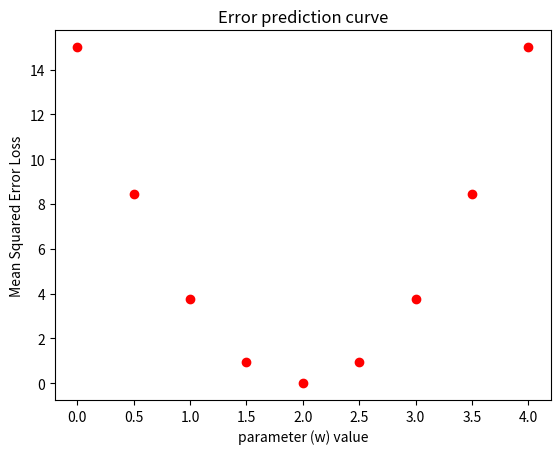

Write the Python code that produced this figure.
#Author: Suryansh Kumar

#Linear regression cost on a linear data

#import the essential library
import numpy as np
import matplotlib.pyplot as plt

#Step 1. define forward prediction model (In this example its linear)

#Step 2. define the loss function

#Step1: Definition: Given the input x and parameter w, predict y_pred as y_pred = x*w
def predict(x, w):
    return x*w

#Step2: define the loss with respect to the recent prediction (y_pred-y_true)^2/2
def loss(x, y_true, w):
    y_pred = predict(x, w)
    loss = 0.5*(y_true-y_pred)*(y_true-y_pred);
    return loss

#Step3: Assuming the data's are provided, start with some random guess of the parameter and check the mean square error
def estimate_mse(x_data, y_data, w, N):
    total_error = 0
    for x_val, y_val in zip(x_data, y_data):
        loss_val = loss(x_val, y_val, w)
        total_error = total_error + loss_val
        #print("x_data, y_data, loss", x_val, y_val, loss_val)
    mse = total_error/N
    return mse

#Step4: Check the error using some basic data-set with range of w's and plot the Error curve
x_data = [1, 2, 3, 4]
y_data = [2, 4, 6, 8]
N = len(y_data)

for w in np.arange(0.0, 4.5, 0.5):
    mse = estimate_mse(x_data, y_data, w, N)
    print("Mean Square Error with parameter w = " +str(w) + " is " + str(mse))
    plt.plot(w, mse, 'ro')
plt.xlabel("parameter (w) value")
plt.ylabel("Mean Squared Error Loss")
plt.title("Error prediction curve")
plt.show()

#Summary: In this example I changed the value of w and can see that the error value is minimum for w = 2
#However, it would be better if a program can automatically figure out the value for which the error is minimum
#which motivated me to investigate as to how I can find this 'w' value for which the error will be minimum
#Possibly, I have to go through the theory of mathemantical optimization to figure this out.
#In the next assignment I will code ONE of the basic way to estimate optimal 'w' for this task.
